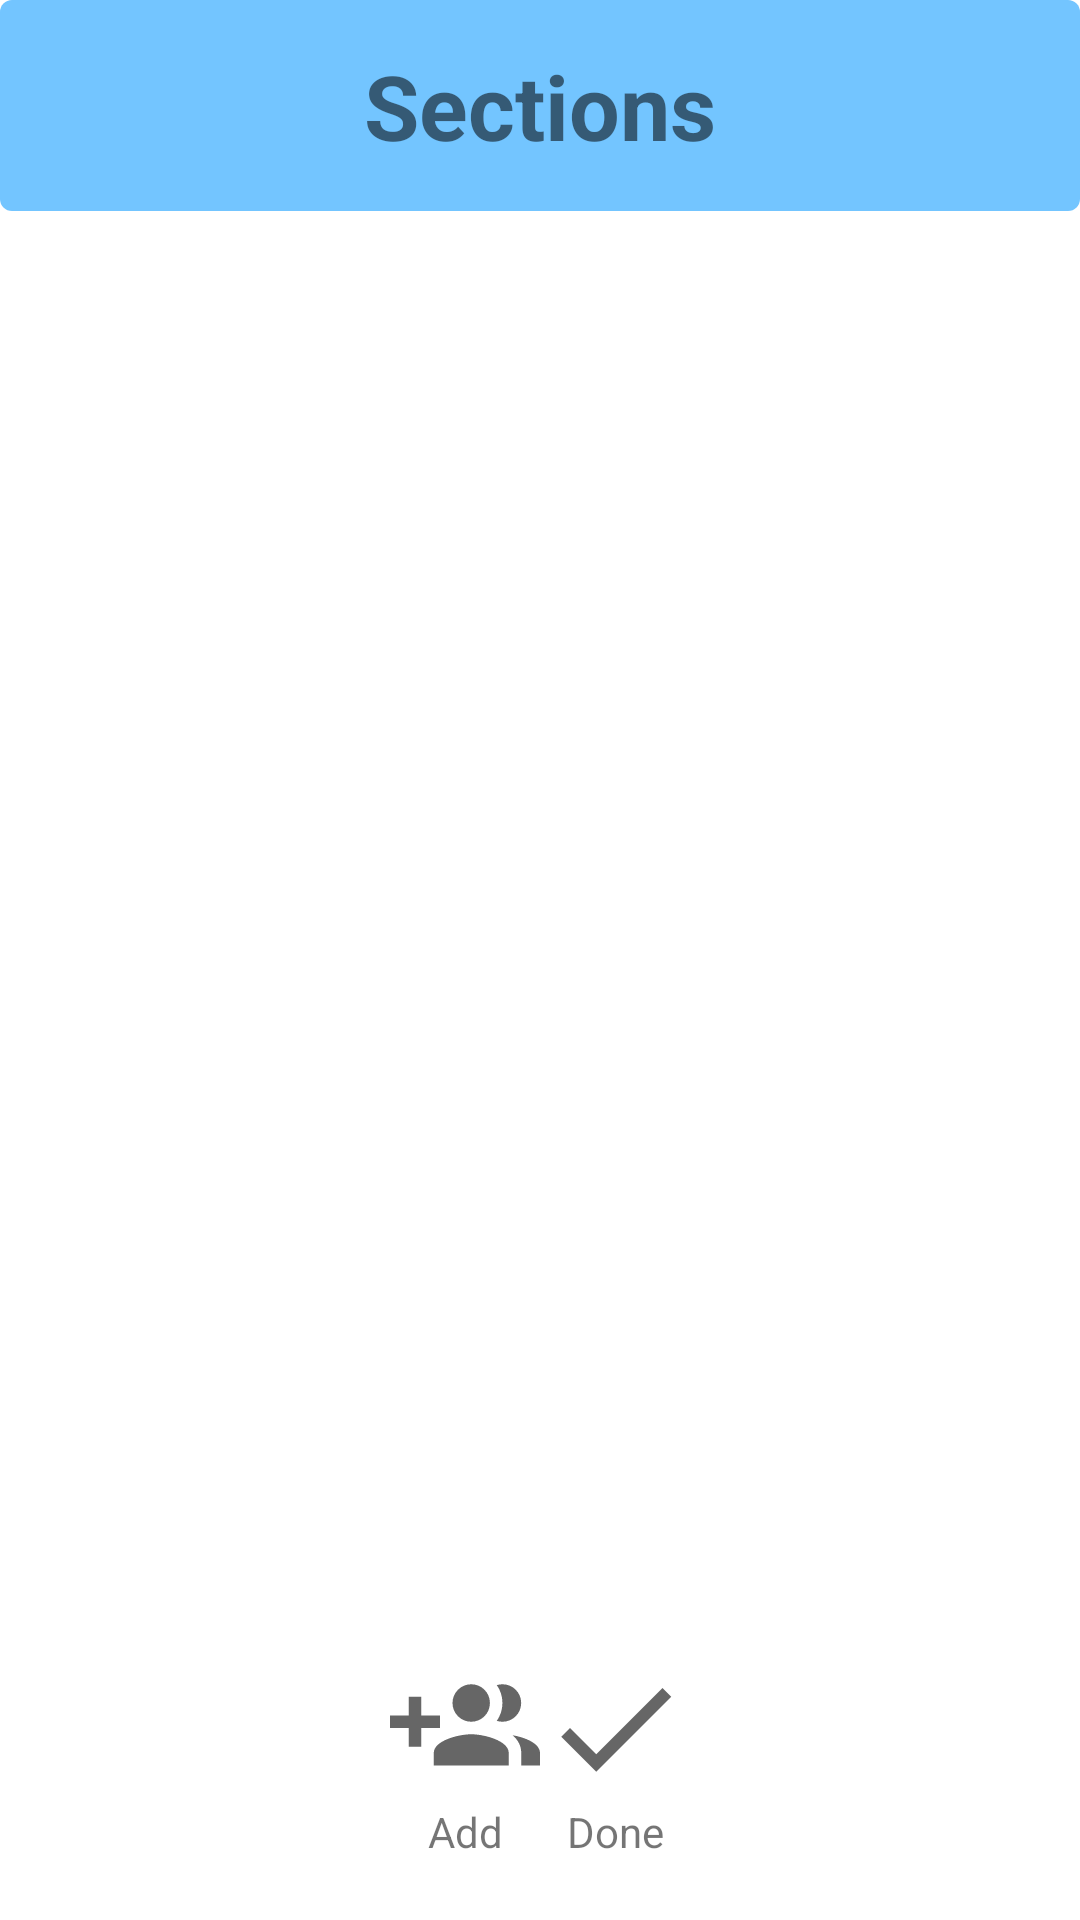

Android layout source for this screen:
<!-- AndroidManifest.xml: application theme AppTheme -->
<!-- res/layout/activity_sections.xml -->
<?xml version="1.0" encoding="utf-8"?>
<android.support.constraint.ConstraintLayout xmlns:android="http://schemas.android.com/apk/res/android"
    xmlns:app="http://schemas.android.com/apk/res-auto"
    xmlns:tools="http://schemas.android.com/tools"
    android:layout_width="match_parent"
    android:layout_height="match_parent"
    android:background="@color/colorPrimary"
    android:orientation="vertical"
    tools:context=".SectionsActivity">

    <android.support.v7.widget.RecyclerView
        android:id="@+id/recyclerView_section"
        android:layout_width="match_parent"
        android:layout_height="wrap_content"
        android:layout_marginBottom="8dp"
        android:layout_marginTop="8dp"
        android:gravity="center_horizontal"
        android:padding="10dp"
        app:layout_constraintBottom_toTopOf="@id/clayout_bottom_buttons"
        app:layout_constraintEnd_toEndOf="parent"
        app:layout_constraintStart_toStartOf="parent"
        app:layout_constraintTop_toBottomOf="@+id/textView_section_header" />

    <TextView
        android:id="@+id/textView_section_header"
        android:layout_width="fill_parent"
        android:layout_height="0dp"
        android:layout_gravity="center"
        android:background="@drawable/background_person_listitem"
        android:padding="15dp"
        android:text="@string/sections"
        android:textAlignment="center"
        android:textSize="30sp"
        android:textStyle="bold"
        app:layout_constraintEnd_toEndOf="parent"
        app:layout_constraintStart_toStartOf="parent"
        app:layout_constraintTop_toTopOf="parent" />

    <android.support.constraint.ConstraintLayout
        android:id="@+id/clayout_bottom_buttons"
        android:layout_width="wrap_content"
        android:layout_height="wrap_content"
        app:layout_constraintBottom_toBottomOf="parent"
        app:layout_constraintStart_toStartOf="parent"
        app:layout_constraintEnd_toEndOf="parent"
        android:layout_marginBottom="20dp"
        android:background="@drawable/background_bottom_buttons"
        android:elevation="15dp"
        android:paddingStart="20dp"
        android:paddingEnd="20dp">

        <android.support.constraint.ConstraintLayout
            android:id="@+id/clayout_bottom_buttons_focus"
            android:layout_width="wrap_content"
            android:layout_height="wrap_content"
            app:layout_constraintBottom_toBottomOf="parent"
            app:layout_constraintStart_toStartOf="parent"
            app:layout_constraintEnd_toStartOf="@id/button_section_done"
            android:background="@drawable/background_bottom_buttons"
            android:visibility="gone">

            <Button
                android:id="@+id/button_section_edit"
                android:layout_width="50dp"
                android:layout_height="50dp"
                android:background="@drawable/baseline_edit_24"
                app:layout_constraintEnd_toStartOf="@+id/button_section_delete"
                app:layout_constraintHorizontal_chainStyle="spread_inside" />
            <TextView
                android:id="@+id/textView"
                android:layout_width="wrap_content"
                android:layout_height="wrap_content"
                android:text="@string/edit"
                android:typeface="sans"
                app:layout_constraintEnd_toEndOf="@+id/button_section_edit"
                app:layout_constraintStart_toStartOf="@+id/button_section_edit"
                app:layout_constraintTop_toBottomOf="@+id/button_section_edit" />
            <Button
                android:id="@+id/button_section_delete"
                android:layout_width="50dp"
                android:layout_height="50dp"
                android:background="@drawable/baseline_delete_24"
                app:layout_constraintStart_toEndOf="@id/button_section_edit" />
            <TextView
                android:layout_width="wrap_content"
                android:layout_height="wrap_content"
                android:text="@string/delete"
                android:typeface="sans"
                app:layout_constraintEnd_toEndOf="@+id/button_section_delete"
                app:layout_constraintStart_toStartOf="@+id/button_section_delete"
                app:layout_constraintTop_toBottomOf="@+id/button_section_delete" />
        </android.support.constraint.ConstraintLayout>
        <android.support.constraint.ConstraintLayout
            android:id="@+id/clayout_bottom_buttons_normal"
            android:layout_width="wrap_content"
            android:layout_height="wrap_content"
            app:layout_constraintBottom_toBottomOf="parent"
            app:layout_constraintStart_toStartOf="parent"
            app:layout_constraintEnd_toStartOf="@id/button_section_done"
            android:background="@drawable/background_bottom_buttons">
            <Button
                android:id="@+id/button_section_add"
                android:layout_width="50dp"
                android:layout_height="50dp"
                android:background="@drawable/baseline_group_add_24"
                app:layout_constraintStart_toStartOf="parent"
                app:layout_constraintHorizontal_chainStyle="spread_inside" />
            <TextView
                android:layout_width="wrap_content"
                android:layout_height="wrap_content"
                android:text="@string/add"
                android:typeface="sans"
                app:layout_constraintEnd_toEndOf="@+id/button_section_add"
                app:layout_constraintStart_toStartOf="@+id/button_section_add"
                app:layout_constraintTop_toBottomOf="@+id/button_section_add" />
        </android.support.constraint.ConstraintLayout>

        <Button
            android:id="@+id/button_section_done"
            android:layout_width="50dp"
            android:layout_height="50dp"
            android:background="@drawable/baseline_done_24"
            app:layout_constraintTop_toTopOf="parent"
            app:layout_constraintEnd_toEndOf="parent" />

        <TextView
            android:layout_width="wrap_content"
            android:layout_height="wrap_content"
            android:text="@string/done"
            android:typeface="sans"
            app:layout_constraintEnd_toEndOf="@+id/button_section_done"
            app:layout_constraintStart_toStartOf="@+id/button_section_done"
            app:layout_constraintTop_toBottomOf="@+id/button_section_done" />
    </android.support.constraint.ConstraintLayout>

</android.support.constraint.ConstraintLayout>
<!-- resources referenced by this layout -->
<resources>
  <color name="colorPrimary">#FFFFFF</color>
  <!-- drawable background_person_listitem (drawable) -->
  <?xml version="1.0" encoding="utf-8"?>
  <shape xmlns:android="http://schemas.android.com/apk/res/android"
      android:layout_width="match_parent"
      android:layout_height="match_parent">
      <solid android:color="@color/colorAccent"/>
      <corners android:radius="4dp"/>
  </shape>
  <!-- drawable baseline_delete_24 (drawable) -->
  <vector xmlns:android="http://schemas.android.com/apk/res/android"
          android:width="24dp"
          android:height="24dp"
          android:viewportWidth="24.0"
          android:viewportHeight="24.0"
          android:tint="?android:attr/colorControlNormal">
      <path
          android:fillColor="@android:color/white"
          android:pathData="M6,19c0,1.1 0.9,2 2,2h8c1.1,0 2,-0.9 2,-2V7H6v12zM19,4h-3.5l-1,-1h-5l-1,1H5v2h14V4z"/>
  </vector>
  <!-- drawable baseline_done_24 (drawable) -->
  <vector xmlns:android="http://schemas.android.com/apk/res/android"
          android:width="24dp"
          android:height="24dp"
          android:viewportWidth="24.0"
          android:viewportHeight="24.0"
          android:tint="?android:attr/colorControlNormal">
      <path
          android:fillColor="@android:color/white"
          android:pathData="M9,16.2L4.8,12l-1.4,1.4L9,19 21,7l-1.4,-1.4L9,16.2z"/>
  </vector>
  <!-- drawable baseline_edit_24 (drawable) -->
  <vector xmlns:android="http://schemas.android.com/apk/res/android"
          android:width="24dp"
          android:height="24dp"
          android:viewportWidth="24.0"
          android:viewportHeight="24.0"
          android:tint="?android:attr/colorControlNormal">
      <path
          android:fillColor="@android:color/white"
          android:pathData="M3,17.25V21h3.75L17.81,9.94l-3.75,-3.75L3,17.25zM20.71,7.04c0.39,-0.39 0.39,-1.02 0,-1.41l-2.34,-2.34c-0.39,-0.39 -1.02,-0.39 -1.41,0l-1.83,1.83 3.75,3.75 1.83,-1.83z"/>
  </vector>
  <!-- drawable baseline_group_add_24 (drawable) -->
  <vector xmlns:android="http://schemas.android.com/apk/res/android"
          android:width="24dp"
          android:height="24dp"
          android:viewportWidth="24.0"
          android:viewportHeight="24.0"
          android:tint="?android:attr/colorControlNormal">
      <path
          android:fillColor="@android:color/white"
          android:pathData="M8,10L5,10L5,7L3,7v3L0,10v2h3v3h2v-3h3v-2zM18,11c1.66,0 2.99,-1.34 2.99,-3S19.66,5 18,5c-0.32,0 -0.63,0.05 -0.91,0.14 0.57,0.81 0.9,1.79 0.9,2.86s-0.34,2.04 -0.9,2.86c0.28,0.09 0.59,0.14 0.91,0.14zM13,11c1.66,0 2.99,-1.34 2.99,-3S14.66,5 13,5c-1.66,0 -3,1.34 -3,3s1.34,3 3,3zM19.62,13.16c0.83,0.73 1.38,1.66 1.38,2.84v2h3v-2c0,-1.54 -2.37,-2.49 -4.38,-2.84zM13,13c-2,0 -6,1 -6,3v2h12v-2c0,-2 -4,-3 -6,-3z"/>
  </vector>
  <string name="add">Add</string>
  <string name="delete">Delete</string>
  <string name="done">Done</string>
  <string name="edit">Edit</string>
  <string name="sections">Sections</string>
  <style name="AppTheme" parent="Theme.AppCompat.Light.NoActionBar">
          
          <item name="colorPrimary">@color/colorPrimary</item>
          <item name="colorPrimaryDark">@color/colorPrimaryDark</item>
          <item name="colorAccent">@color/colorAccent</item>
          <item name="android:colorControlNormal">@color/colorControlNormal</item>
      </style>
  <color name="colorAccent">#73c5ff</color>
  <color name="colorPrimaryDark">#000000</color>
  <color name="colorControlNormal">#000000</color>
</resources>
